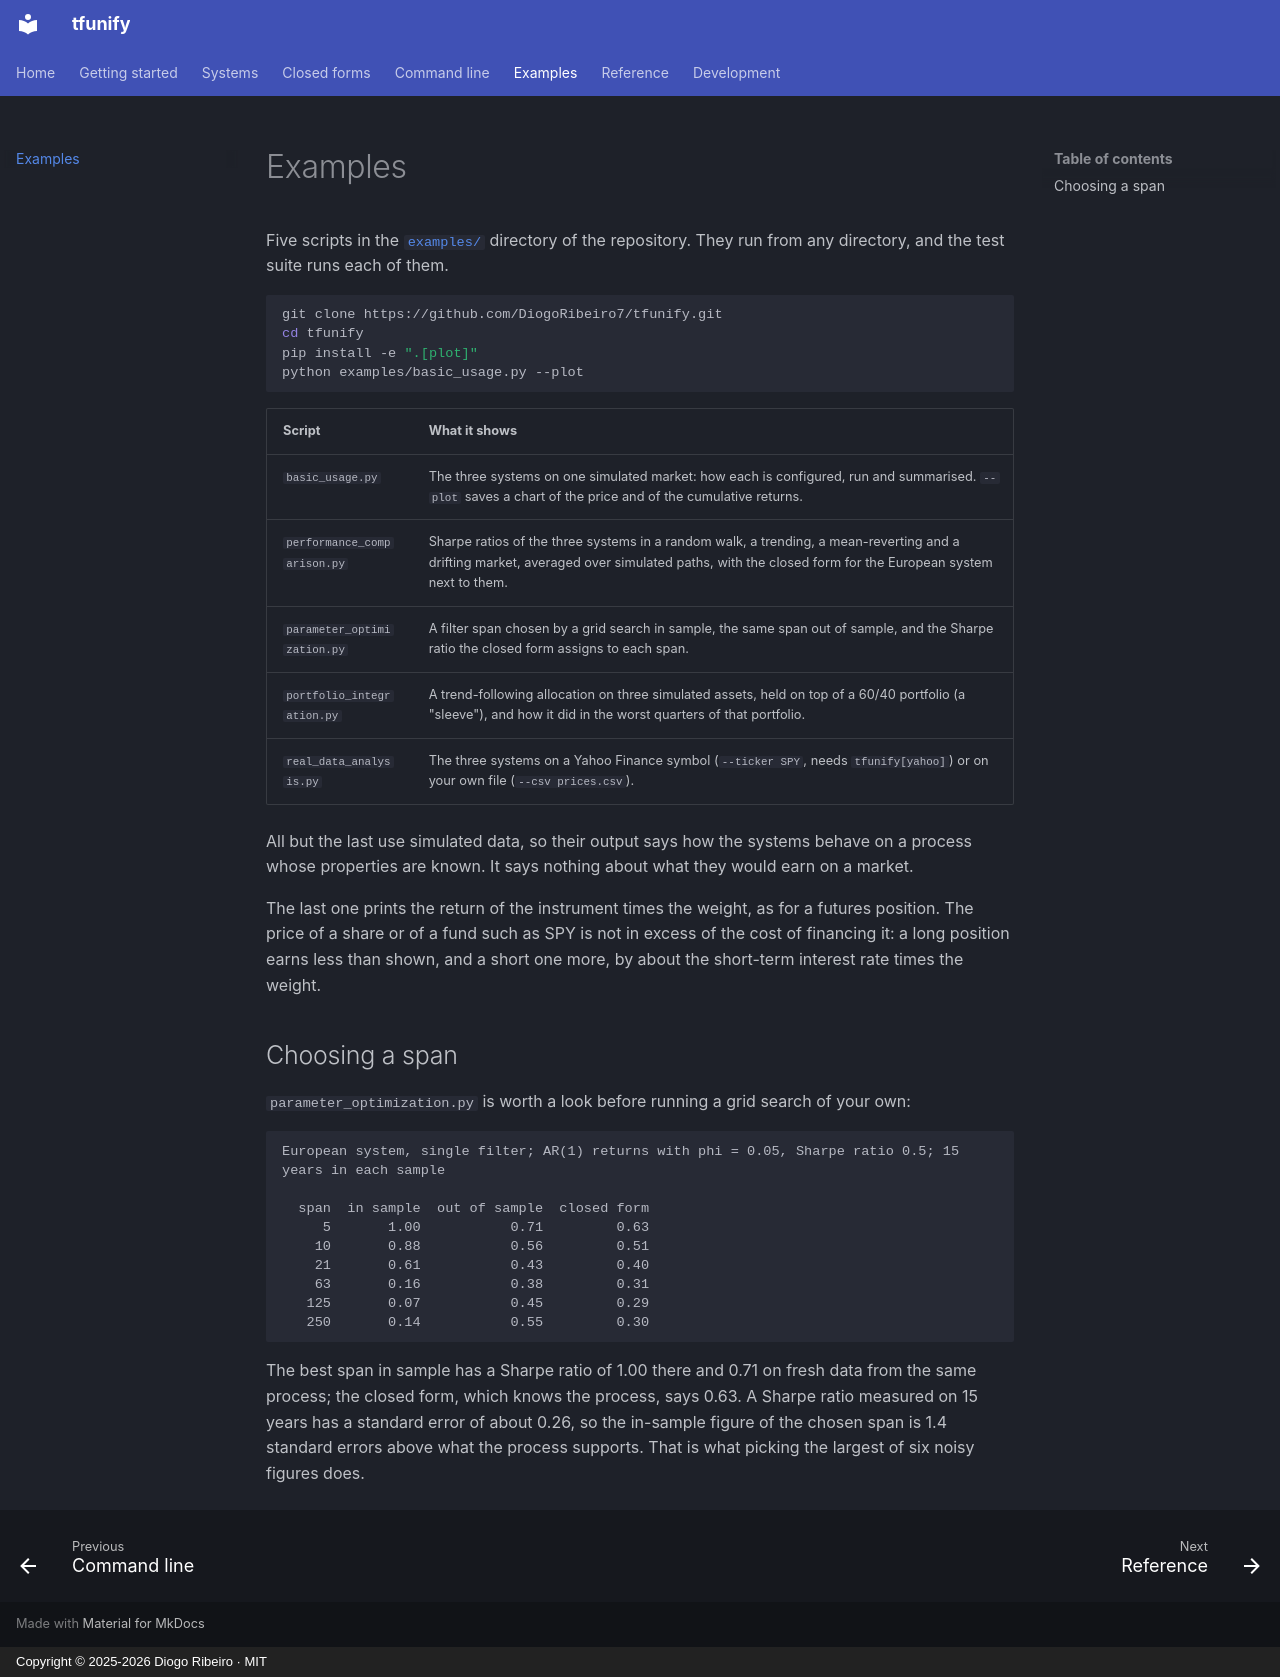

repository: DiogoRibeiro7/tfunify · page: examples/index.html · generator: mkdocs · copyright: Copyright © 2025-2026 Diogo Ribeiro · MIT

# Examples

Five scripts in the [`examples/`](https://github.com/DiogoRibeiro7/tfunify/tree/develop/examples) directory of the repository. They run from any directory, and the test suite runs each of them.

```bash
git clone https://github.com/DiogoRibeiro7/tfunify.git
cd tfunify
pip install -e ".[plot]"
python examples/basic_usage.py --plot
```

| Script | What it shows |
|---|---|
| `basic_usage.py` | The three systems on one simulated market: how each is configured, run and summarised. `--plot` saves a chart of the price and of the cumulative returns. |
| `performance_comparison.py` | Sharpe ratios of the three systems in a random walk, a trending, a mean-reverting and a drifting market, averaged over simulated paths, with the closed form for the European system next to them. |
| `parameter_optimization.py` | A filter span chosen by a grid search in sample, the same span out of sample, and the Sharpe ratio the closed form assigns to each span. |
| `portfolio_integration.py` | A trend-following allocation on three simulated assets, held on top of a 60/40 portfolio (a "sleeve"), and how it did in the worst quarters of that portfolio. |
| `real_data_analysis.py` | The three systems on a Yahoo Finance symbol (`--ticker SPY`, needs `tfunify[yahoo]`) or on your own file (`--csv prices.csv`). |

All but the last use simulated data, so their output says how the systems behave on a process whose properties are known. It says nothing about what they would earn on a market.

The last one prints the return of the instrument times the weight, as for a futures position. The price of a share or of a fund such as SPY is not in excess of the cost of financing it: a long position earns less than shown, and a short one more, by about the short-term interest rate times the weight.

## Choosing a span

`parameter_optimization.py` is worth a look before running a grid search of your own:

```text
European system, single filter; AR(1) returns with phi = 0.05, Sharpe ratio 0.5; 15 years in each sample

  span  in sample  out of sample  closed form
     5       1.00           0.71         0.63
    10       0.88           0.56         0.51
    21       0.61           0.43         0.40
    63       0.16           0.38         0.31
   125       0.07           0.45         0.29
   250       0.14           0.55         0.30
```

The best span in sample has a Sharpe ratio of 1.00 there and 0.71 on fresh data from the same process; the closed form, which knows the process, says 0.63. A Sharpe ratio measured on 15 years has a standard error of about 0.26, so the in-sample figure of the chosen span is 1.4 standard errors above what the process supports. That is what picking the largest of six noisy figures does.
